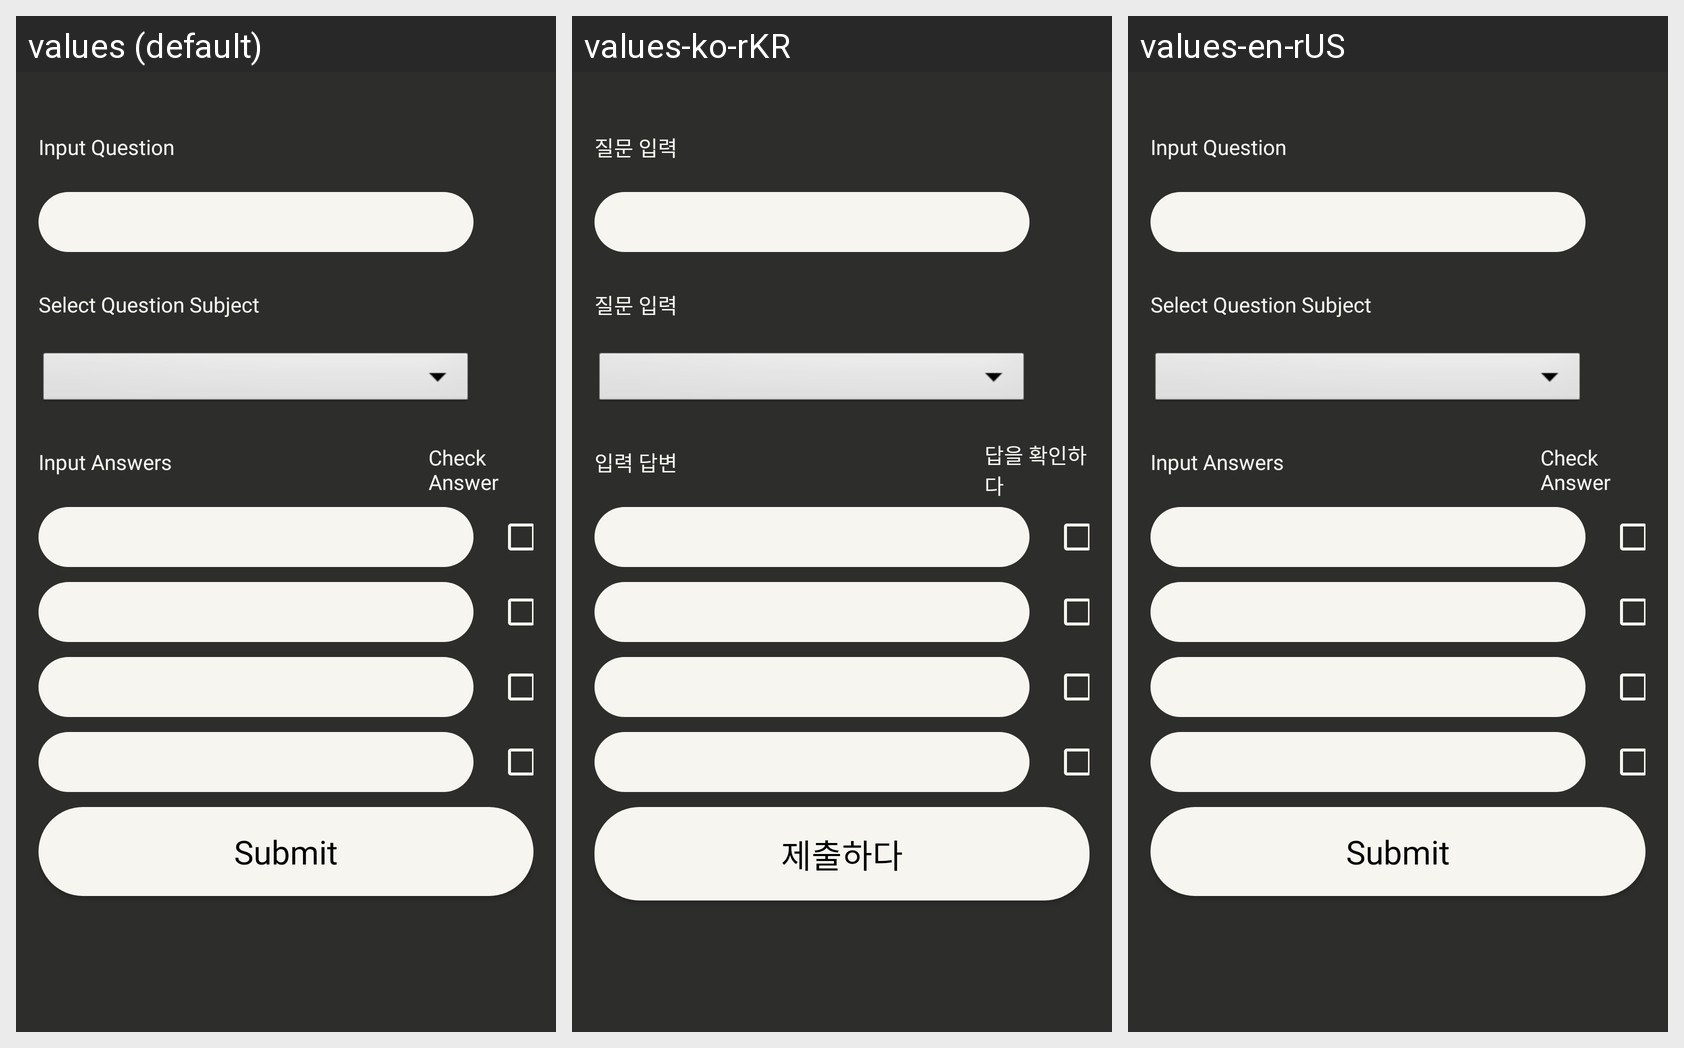

Here is an Android app screen in its default locale and in the app's own translations. Write out the translated-string differences for the strings that appear on this screen.
Android screen res/layout/layout_input_question_bottom_sheet_fragment.xml rendered under 3 locales, left to right: values (default), values-ko-rKR, values-en-rUS. Device: Nexus 5 (rendered at 1080×1920; each locale shown at half size, 540×960, under a caption strip naming it); theme Theme.AppCompat.Light.NoActionBar.
Strings drawn on this screen, with the default value and each locale's value (text and hints the layout hard-codes, and strings that could not be matched under every locale, appear in the picture but are not listed):

input_question_title
  values: Input Question
  values-ko-rKR: 질문 입력
  values-en-rUS: Input Question

input_question_type_title
  values: Select Question Subject
  values-ko-rKR: 질문 입력
  values-en-rUS: Select Question Subject

input_answer_title
  values: Input Answers
  values-ko-rKR: 입력 답변
  values-en-rUS: Input Answers

checkbox_title
  values: Check Answer
  values-ko-rKR: 답을 확인하다
  values-en-rUS: Check Answer

submit
  values: Submit
  values-ko-rKR: 제출하다
  values-en-rUS: Submit
